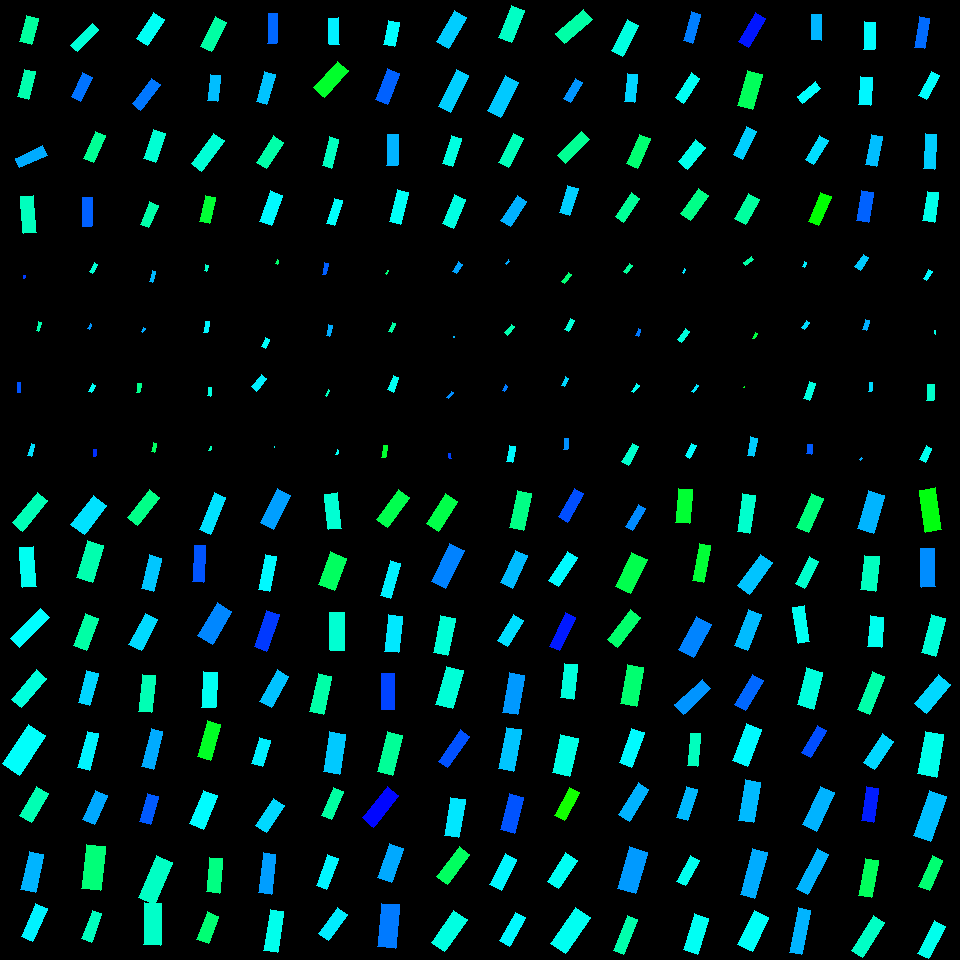

Data behind this chart, as committed beside it:
, angleRotated, color, length, logWidthLengthRatio, x, y, centerX, centerY, width, lengthRotatedProjectX, widthRotatedProjectX, lengthRotatedProjectY, widthRotatedProjectY, vertexRightBottom, vertexRightTop, vertexLeftBottom, vertexLeftTop
0, 1.833, 0.4366, 26.45, -0.7759, 28.77, 30.1, 30, 30, 12.17, -6.867, 11.76, 25.54, -3.161, (31, 44), (19, 41), (38, 18), (26, 15)
1, 1.815, 0.4476, 28.23, -0.9098, 26.2, 84.24, 30, 90, 11.37, -6.813, 11.03, 27.4, -2.743, (28, 99), (17, 96), (35, 71), (24, 69)
2, 2.711, 0.5549, 30.3, -1.049, 31.15, 156.8, 30, 150, 10.61, -27.53, 4.43, 12.65, -9.644, (19, 167), (15, 158), (47, 155), (42, 145)
3, 1.493, 0.4574, 37.28, -1.047, 28.17, 214.4, 30, 210, 13.09, 2.899, 13.05, 37.17, 1.018, (36, 232), (23, 233), (33, 195), (20, 196)
4, 2.343, 0.4746, 30.77, -1.231, 84.84, 37.54, 90, 30, 8.983, -21.47, 6.436, 22.05, -6.266, (77, 51), (70, 45), (98, 29), (92, 23)
5, 2.019, 0.5914, 27.07, -0.933, 81.84, 87.05, 90, 90, 10.65, -11.74, 9.596, 24.39, -4.619, (80, 101), (71, 96), (92, 77), (82, 72)
6, 2.001, 0.4301, 29.44, -1.007, 94.38, 146.9, 90, 150, 10.76, -12.29, 9.778, 26.76, -4.49, (93, 162), (83, 158), (105, 135), (95, 131)
7, 1.59, 0.6036, 29.17, -1.125, 87.18, 212, 90, 210, 9.466, -0.5513, 9.464, 29.17, -0.1789, (91, 226), (82, 226), (92, 197), (82, 197)
8, 2.144, 0.493, 30.87, -0.8798, 150.4, 28.75, 150, 30, 12.81, -16.74, 10.76, 25.94, -6.944, (147, 45), (136, 38), (164, 19), (153, 12)
9, 2.235, 0.5886, 32.15, -1.129, 146.2, 94.38, 150, 90, 10.39, -19.82, 8.183, 25.31, -6.405, (140, 110), (132, 103), (160, 84), (151, 78)
10, 1.902, 0.4718, 30.71, -0.8833, 154.9, 146, 150, 150, 12.7, -10, 12.01, 29.04, -4.135, (155, 162), (143, 158), (165, 133), (153, 129)
11, 1.978, 0.4446, 24.94, -0.9519, 149.4, 214.6, 150, 210, 9.627, -9.884, 8.839, 22.9, -3.815, (148, 227), (140, 224), (158, 205), (149, 201)
12, 2.036, 0.4401, 33.2, -1.017, 213.4, 34.35, 210, 30, 12.02, -14.89, 10.74, 29.68, -5.388, (211, 51), (200, 46), (226, 22), (215, 16)
13, 1.712, 0.542, 26.13, -0.9469, 213.9, 88.18, 210, 90, 10.14, -3.671, 10.04, 25.87, -1.424, (217, 101), (207, 100), (220, 75), (210, 74)
14, 2.219, 0.4736, 37.74, -1.086, 207.5, 152.2, 210, 150, 12.74, -22.77, 10.16, 30.09, -7.689, (201, 171), (191, 163), (224, 140), (213, 133)
15, 1.789, 0.3683, 26.74, -0.9574, 207.1, 209.4, 210, 210, 10.26, -5.787, 10.02, 26.1, -2.221, (209, 223), (199, 221), (215, 197), (205, 195)
16, 1.601, 0.599, 29.77, -1.236, 272.5, 28.33, 270, 30, 8.647, -0.9069, 8.643, 29.75, -0.2635, (276, 43), (267, 43), (277, 13), (268, 13)
17, 1.859, 0.5387, 31.47, -1.02, 265.9, 87.8, 270, 90, 11.35, -8.941, 10.88, 30.18, -3.224, (266, 104), (256, 101), (275, 74), (264, 71)
18, 2.162, 0.4434, 31.43, -0.9584, 270, 152.4, 270, 150, 12.05, -17.51, 10.01, 26.1, -6.714, (266, 168), (256, 162), (283, 142), (273, 135)
19, 1.931, 0.5036, 32.64, -0.9539, 271.1, 208.4, 270, 210, 12.57, -11.5, 11.77, 30.55, -4.43, (271, 225), (259, 221), (282, 195), (270, 190)
20, 1.523, 0.5098, 26.7, -0.9821, 334, 31.23, 330, 30, 10, 1.28, 9.988, 26.67, 0.4793, (339, 44), (329, 44), (338, 17), (328, 18)
21, 2.306, 0.3616, 35.76, -0.9267, 331, 79.1, 330, 90, 14.16, -23.98, 10.5, 26.53, -9.493, (324, 97), (313, 87), (348, 70), (337, 61)
22, 1.804, 0.4589, 29.93, -1.102, 330.4, 152.6, 330, 150, 9.942, -6.911, 9.674, 29.12, -2.296, (331, 168), (322, 165), (338, 139), (329, 136)
23, 1.878, 0.4982, 26.1, -1.204, 334.6, 211.8, 330, 210, 7.825, -7.893, 7.459, 24.87, -2.367, (334, 225), (326, 223), (342, 200), (334, 198)
24, 1.771, 0.5005, 25, -0.8152, 391.7, 33.54, 390, 30, 11.06, -4.968, 10.84, 24.5, -2.199, (394, 46), (383, 44), (399, 22), (388, 20)
25, 1.941, 0.6028, 33.03, -0.9259, 387.6, 86.43, 390, 90, 13.08, -11.95, 12.2, 30.79, -4.734, (387, 104), (375, 99), (399, 73), (387, 68)
26, 1.598, 0.5484, 31.09, -1.039, 392.3, 150, 390, 150, 11, -0.8375, 11, 31.08, -0.2963, (397, 165), (386, 165), (398, 134), (387, 134)
27, 1.826, 0.4949, 32.72, -1.057, 399, 207.2, 390, 210, 11.36, -8.252, 11, 31.66, -2.866, (400, 224), (389, 221), (408, 192), (397, 189)
28, 2.093, 0.5325, 35.37, -0.9421, 451.6, 29.28, 450, 30, 13.79, -17.64, 11.95, 30.66, -6.877, (448, 48), (436, 41), (466, 17), (454, 10)
29, 2.024, 0.5312, 41.36, -1.096, 453.3, 90.68, 450, 90, 13.83, -18.1, 12.43, 37.19, -6.052, (450, 112), (438, 106), (468, 75), (456, 69)
30, 1.878, 0.4806, 29.29, -1.063, 452.1, 150.7, 450, 150, 10.11, -8.864, 9.638, 27.92, -3.061, (452, 166), (442, 163), (461, 138), (451, 135)
31, 1.972, 0.4816, 31.63, -0.9759, 453.7, 211.7, 450, 210, 11.92, -12.34, 10.98, 29.13, -4.651, (453, 228), (442, 223), (465, 199), (454, 194)
32, 1.955, 0.4626, 34.67, -0.9747, 511.5, 23.76, 510, 30, 13.08, -13.01, 12.13, 32.14, -4.908, (511, 42), (498, 37), (524, 10), (511, 5)
33, 2.043, 0.5351, 39.1, -0.9724, 503.3, 96.74, 510, 90, 14.79, -17.77, 13.17, 34.83, -6.722, (500, 117), (487, 110), (518, 82), (505, 75)
34, 2.058, 0.4545, 32.76, -1.017, 511.1, 150.7, 510, 150, 11.85, -15.34, 10.47, 28.95, -5.551, (508, 167), (498, 162), (523, 138), (513, 133)
35, 2.161, 0.5509, 30.18, -0.9489, 513.7, 210.9, 510, 210, 11.68, -16.79, 9.709, 25.08, -6.501, (510, 226), (500, 220), (526, 201), (517, 195)
36, 2.427, 0.442, 36.64, -1.026, 574, 26.33, 570, 30, 13.13, -27.67, 8.61, 24.02, -9.916, (564, 43), (555, 33), (592, 19), (583, 9)
37, 2.119, 0.5691, 24.06, -1.086, 573, 90.43, 570, 90, 8.12, -12.54, 6.931, 20.53, -4.232, (570, 102), (563, 98), (582, 82), (575, 78)
38, 2.348, 0.4295, 34.48, -1.089, 573.3, 147.6, 570, 150, 11.6, -24.19, 8.268, 24.57, -8.137, (565, 163), (557, 155), (589, 139), (581, 131)
39, 1.872, 0.5314, 27.91, -0.9321, 568.9, 200.5, 570, 210, 10.99, -8.27, 10.49, 26.65, -3.256, (569, 215), (559, 212), (578, 188), (567, 185)
40, 2.05, 0.48, 35.66, -1.032, 624.9, 37.97, 630, 30, 12.7, -16.45, 11.27, 31.64, -5.861, (622, 56), (611, 50), (638, 25), (627, 19)
41, 1.675, 0.5275, 28.79, -1.039, 630.9, 87.93, 630, 90, 10.18, -2.992, 10.13, 28.64, -1.058, (634, 102), (624, 101), (637, 74), (627, 73)
42, 1.978, 0.4075, 31.98, -0.9762, 638.7, 151.2, 630, 150, 12.05, -12.68, 11.06, 29.36, -4.776, (637, 168), (626, 163), (650, 138), (639, 134)
43, 2.179, 0.4331, 28.97, -1.124, 627.5, 207.5, 630, 210, 9.418, -16.55, 7.73, 23.78, -5.381, (623, 222), (615, 216), (639, 198), (631, 192)
44, 1.851, 0.5837, 29.93, -1.147, 692.1, 27.43, 690, 30, 9.507, -8.267, 9.137, 28.76, -2.626, (692, 43), (683, 40), (700, 14), (691, 11)
45, 2.136, 0.4933, 29.89, -1.072, 687.3, 87.94, 690, 90, 10.23, -16.01, 8.64, 25.24, -5.48, (683, 103), (675, 97), (699, 78), (691, 72)
46, 2.244, 0.487, 28.12, -0.8022, 691.7, 154.5, 690, 150, 12.61, -17.54, 9.856, 21.98, -7.864, (687, 169), (678, 161), (705, 147), (695, 139)
47, 2.186, 0.4219, 31, -0.9454, 694.5, 204.3, 690, 210, 12.05, -17.9, 9.836, 25.32, -6.953, (690, 220), (680, 213), (708, 195), (698, 188)
48, 2.109, 0.6524, 33.9, -1.074, 752.1, 30.33, 750, 30, 11.58, -17.38, 9.943, 29.11, -5.939, (748, 47), (738, 41), (765, 18), (755, 12)
49, 1.847, 0.3926, 36.02, -0.8418, 749.8, 89.97, 750, 90, 15.52, -9.807, 14.94, 34.66, -4.226, (752, 109), (737, 105), (762, 74), (747, 70)
50, 2.026, 0.5307, 30.91, -1.088, 744.8, 142.9, 750, 150, 10.42, -13.59, 9.357, 27.76, -4.58, (742, 159), (733, 154), (756, 131), (746, 126)
51, 2.062, 0.4373, 29.17, -0.8373, 746.7, 209, 750, 210, 12.63, -13.77, 11.13, 25.71, -5.961, (745, 224), (734, 218), (759, 199), (748, 193)
52, 1.589, 0.5477, 25.9, -0.9477, 816.5, 27.14, 810, 30, 10.04, -0.4794, 10.04, 25.89, -0.1859, (821, 40), (811, 39), (821, 14), (811, 14)
53, 2.446, 0.4995, 23.76, -1.017, 809, 92.37, 810, 90, 8.593, -18.25, 5.505, 15.23, -6.598, (802, 103), (797, 96), (820, 88), (815, 81)
54, 2.104, 0.521, 28.05, -1.02, 816.5, 150.1, 810, 150, 10.11, -14.25, 8.707, 24.15, -5.137, (813, 164), (805, 159), (828, 140), (819, 135)
55, 1.971, 0.3351, 31.44, -1.014, 819.7, 209, 810, 210, 11.4, -12.25, 10.5, 28.95, -4.441, (818, 225), (808, 221), (831, 196), (820, 192)
56, 1.597, 0.5009, 27.59, -0.9436, 869.6, 35.84, 870, 30, 10.74, -0.7304, 10.74, 27.58, -0.2843, (874, 49), (863, 49), (875, 22), (864, 21)
57, 1.637, 0.5048, 28.25, -0.8249, 865.4, 91.05, 870, 90, 12.38, -1.868, 12.36, 28.19, -0.8189, (870, 105), (858, 104), (872, 77), (860, 76)
58, 1.787, 0.5424, 30.89, -1.014, 874, 150.6, 870, 150, 11.2, -6.635, 10.94, 30.17, -2.406, (876, 166), (865, 164), (882, 136), (871, 134)
59, 1.738, 0.6021, 29.99, -0.9627, 865.1, 206.7, 870, 210, 11.45, -4.991, 11.29, 29.57, -1.906, (868, 222), (856, 220), (873, 192), (861, 190)
... 196 more rows
